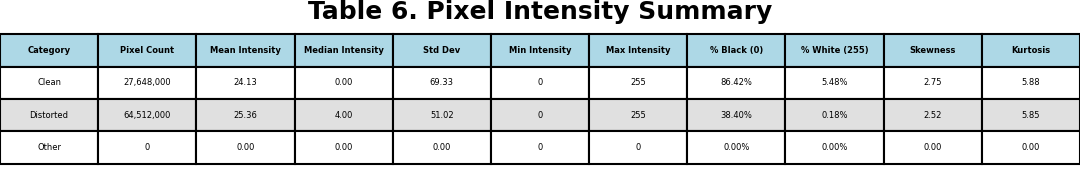

The data file committed next to this chart (first rows):
Category, Pixel Count, Mean Intensity, Median Intensity, Std Dev, Min Intensity, Max Intensity, % Black (0), % White (255), Skewness, Kurtosis
Clean, 27,648,000, 24.13, 0.00, 69.33, 0, 255, 86.42%, 5.48%, 2.75, 5.88
Distorted, 64,512,000, 25.36, 4.00, 51.02, 0, 255, 38.40%, 0.18%, 2.52, 5.85
Other, 0, 0.00, 0.00, 0.00, 0, 0, 0.00%, 0.00%, 0.00, 0.00
